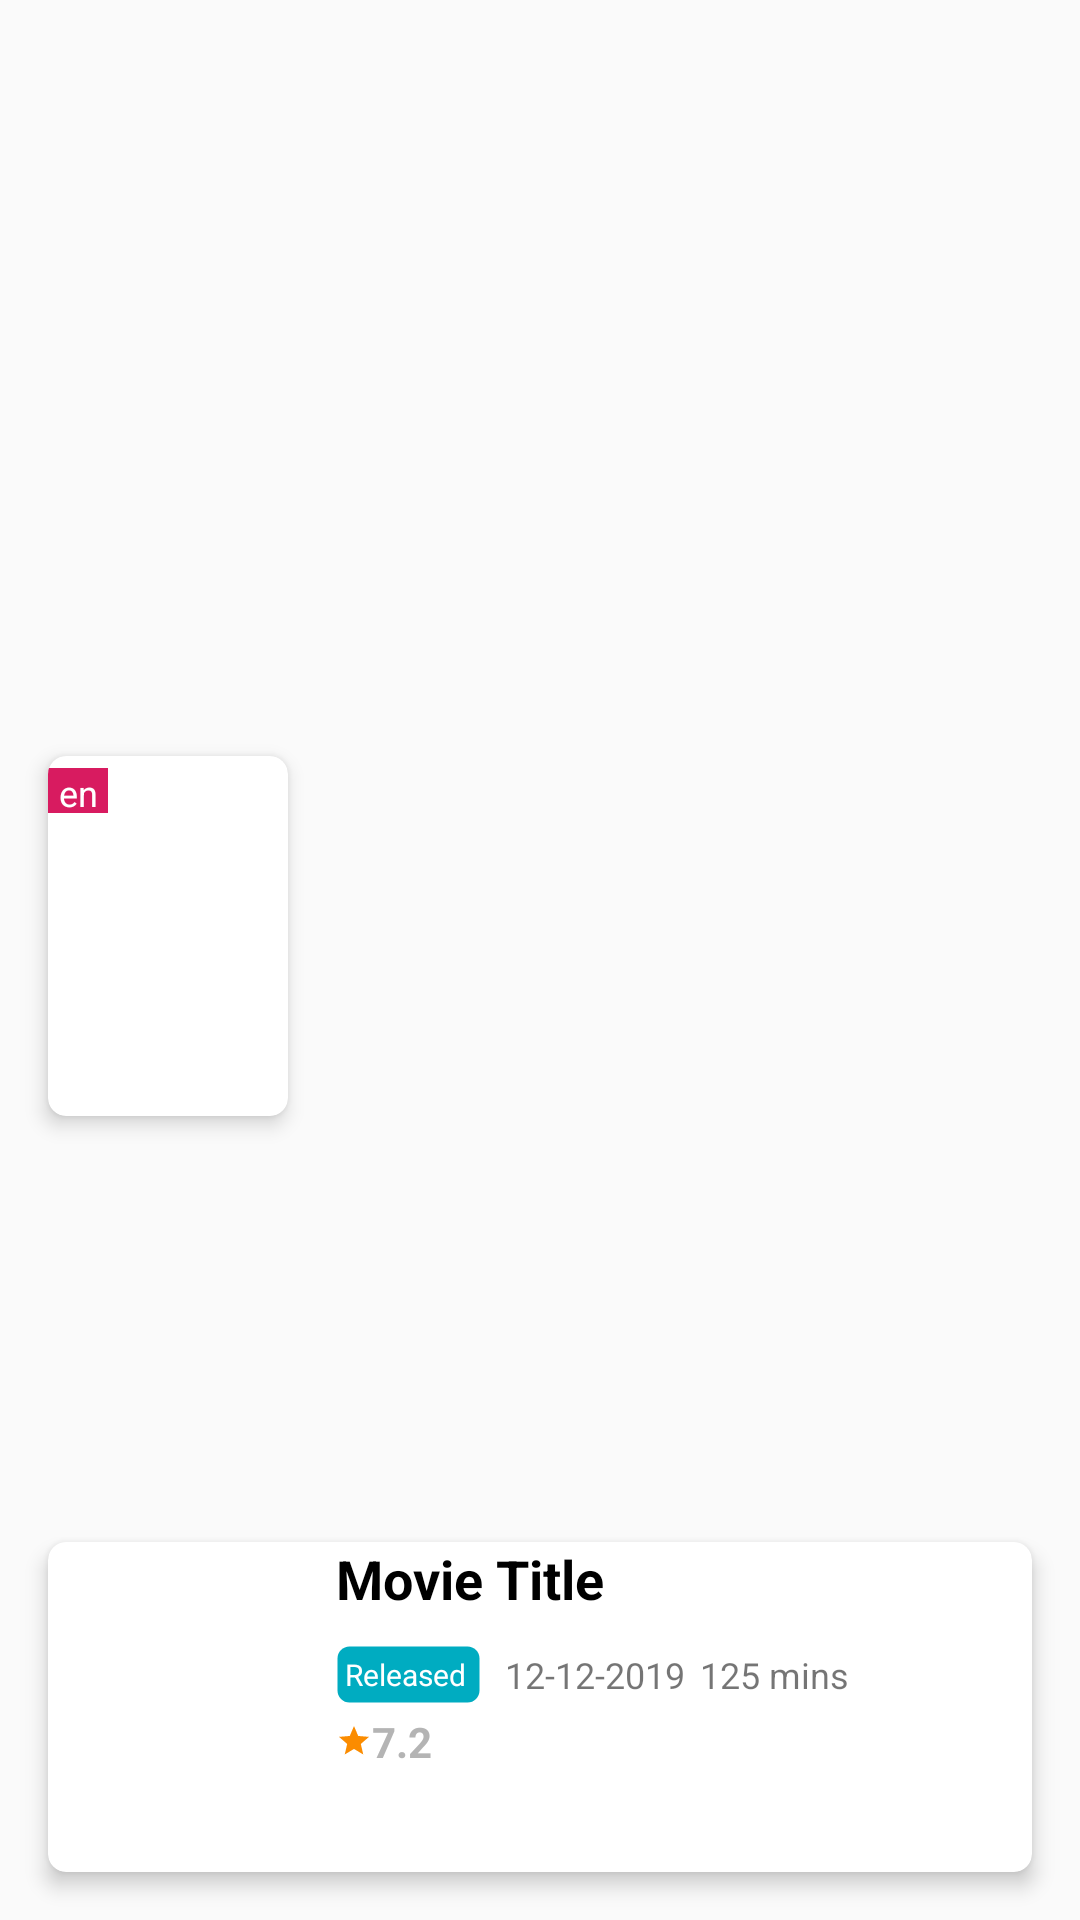

The Android layout XML behind this screen, and the referenced resources:
<!-- AndroidManifest.xml: application theme AppTheme -->
<!-- res/layout/favorite_item.xml -->
<?xml version="1.0" encoding="utf-8"?>
<android.support.constraint.ConstraintLayout xmlns:android="http://schemas.android.com/apk/res/android"
    xmlns:app="http://schemas.android.com/apk/res-auto"
    android:layout_width="match_parent"
    android:layout_height="wrap_content">

    <android.support.v7.widget.CardView
        android:id="@+id/itemContainer"
        android:layout_width="match_parent"
        android:layout_height="110dp"
        app:cardCornerRadius="6dp"
        app:cardElevation="4dp"
        android:layout_marginStart="@dimen/horizontal_margin"
        android:layout_marginEnd="@dimen/horizontal_margin"
        android:layout_marginBottom="@dimen/vertical_margin"
        app:layout_constraintBottom_toBottomOf="parent"
        app:layout_constraintEnd_toEndOf="parent">

        <android.support.constraint.ConstraintLayout
            android:layout_width="match_parent"
            android:layout_height="match_parent"
            android:paddingStart="96dp">

            <TextView
                android:id="@+id/title"
                android:layout_width="wrap_content"
                android:layout_height="wrap_content"
                android:layout_marginEnd="@dimen/horizontal_margin"
                android:text="Movie Title"
                android:textColor="@color/black"
                android:textSize="18dp"
                android:textStyle="bold"
                app:layout_constraintStart_toStartOf="parent"
                app:layout_constraintTop_toTopOf="parent" />

            <TextView
                android:id="@+id/status"
                android:layout_width="wrap_content"
                android:layout_height="wrap_content"
                android:layout_marginTop="10dp"
                android:background="@drawable/rounded_light_green"
                android:paddingTop="3dp"
                android:paddingStart="3dp"
                android:paddingEnd="5dp"
                android:paddingBottom="3dp"
                android:text="Released"
                android:textColor="#FFFFFF"
                android:textSize="10sp"
                app:layout_constraintStart_toStartOf="parent"
                app:layout_constraintTop_toBottomOf="@+id/title" />

            <TextView
                android:id="@+id/releaseDate"
                android:layout_width="0dp"
                android:layout_height="wrap_content"
                android:layout_marginStart="8dp"
                android:text="12-12-2019"
                android:textSize="12sp"
                app:layout_constraintBottom_toBottomOf="@+id/status"
                app:layout_constraintStart_toEndOf="@+id/status"
                app:layout_constraintTop_toTopOf="@+id/status" />

            <TextView
                android:id="@+id/runtime"
                android:layout_width="0dp"
                android:layout_height="wrap_content"
                android:layout_marginStart="5dp"
                android:text="125 mins"
                android:textSize="12sp"
                app:layout_constraintBottom_toBottomOf="@+id/releaseDate"
                app:layout_constraintStart_toEndOf="@id/releaseDate"
                app:layout_constraintTop_toTopOf="@+id/releaseDate" />

            <ImageView
                android:id="@+id/ratingIcon"
                android:layout_width="12dp"
                android:layout_height="12dp"
                android:layout_marginTop="8dp"
                android:src="@drawable/ic_star_black_24dp"
                app:layout_constraintStart_toStartOf="parent"
                app:layout_constraintTop_toBottomOf="@+id/releaseDate" />

            <TextView
                android:id="@+id/rating"
                style="@style/Text.Rating"
                android:text="7.2"
                app:layout_constraintBottom_toBottomOf="@+id/ratingIcon"
                app:layout_constraintStart_toEndOf="@id/ratingIcon"
                app:layout_constraintTop_toTopOf="@+id/ratingIcon" />

        </android.support.constraint.ConstraintLayout>


    </android.support.v7.widget.CardView>

    <android.support.v7.widget.CardView
        android:id="@+id/posterContainer"
        android:layout_width="wrap_content"
        android:layout_height="wrap_content"
        android:layout_marginTop="@dimen/vertical_margin"
        android:layout_marginStart="@dimen/horizontal_margin"
        android:layout_marginBottom="@dimen/vertical_margin"
        app:cardCornerRadius="6dp"
        app:cardElevation="4dp"
        app:layout_constraintBottom_toBottomOf="@id/itemContainer"
        app:layout_constraintStart_toStartOf="parent"
        app:layout_constraintTop_toTopOf="parent">

        <ImageView
            android:id="@+id/poster"
            android:layout_width="80dp"
            android:layout_height="120dp"
            android:background="@drawable/rounded_transparent"
            android:scaleType="fitXY"
            android:src="@drawable/poster_aquaman"
            app:layout_constraintStart_toStartOf="parent"
            app:layout_constraintTop_toTopOf="parent" />

        <TextView
            android:id="@+id/language"
            android:layout_width="20dp"
            android:layout_height="15dp"
            android:layout_marginTop="4dp"
            android:layout_marginEnd="4dp"
            android:background="#D81B60"
            android:text="en"
            android:textAlignment="center"
            android:textColor="#FFFFFF"
            android:textSize="12dp"
            app:layout_constraintTop_toTopOf="@id/posterContainer"
            app:layout_constraintEnd_toEndOf="@id/posterContainer"/>

    </android.support.v7.widget.CardView>

</android.support.constraint.ConstraintLayout>
<!-- resources referenced by this layout -->
<resources>
  <color name="black">#000000</color>
  <dimen name="horizontal_margin">16dp</dimen>
  <dimen name="vertical_margin">16dp</dimen>
  <!-- drawable ic_star_black_24dp (drawable) -->
  <vector android:height="48dp"
      android:viewportHeight="24.0"
      android:viewportWidth="24.0"
      android:width="48dp"
      xmlns:android="http://schemas.android.com/apk/res/android">
      <path
          android:fillColor="#FB8C00"
          android:pathData="M12,17.27L18.18,21l-1.64,-7.03L22,9.24l-7.19,-0.61L12,2 9.19,8.63 2,9.24l5.46,4.73L5.82,21z" />
  </vector>
  <!-- drawable rounded_light_green (drawable) -->
  <?xml version="1.0" encoding="utf-8"?>
  <shape xmlns:android="http://schemas.android.com/apk/res/android"
      android:shape="rectangle">
  
      <stroke
          android:width="1dp"
          android:color="#00ffffff" />
  
      <solid android:color="#00ACC1" />
  
      <corners android:radius="4dp" />
  
  </shape>
  <!-- drawable rounded_transparent (drawable) -->
  <?xml version="1.0" encoding="utf-8"?>
  <shape xmlns:android="http://schemas.android.com/apk/res/android"
      android:shape="rectangle">
  
      <stroke
          android:width="1dp"
          android:color="#fff" />
  
      <solid android:color="@color/white" />
  
      <corners android:radius="10dp" />
  
  </shape>
  <style name="Text.Rating" parent="Text">
          <item name="android:textStyle">bold</item>
          <item name="android:textSize">14sp</item>
          <item name="android:textColor">#FFB4B4B4</item>
      </style>
  <style name="AppTheme" parent="Theme.AppCompat.Light.DarkActionBar">
          <item name="elevation">3dp</item>
          <item name="colorPrimary">@color/white</item>
          <item name="colorPrimaryDark">@color/lightGrey</item>
          <item name="colorAccent">@color/black</item>
          <item name="titleTextColor">@color/black</item>
          <item name="colorControlNormal">@color/black</item>
      </style>
  <color name="white">#FFFFFF</color>
  <style name="Text" parent="@style/TextAppearance.AppCompat">
          <item name="android:layout_width">0dp</item>
          <item name="android:layout_height">wrap_content</item>
      </style>
  <color name="lightGrey">#edf1f3</color>
</resources>
